12-way image classification set "Dataset" from GitHub (houssemradhouane/CNN-Algorithm-for-Image-Classification); label vocabulary: CPU cooler, Case, Headphone, Keyboard, Mouse, Speaker, case, cooler, headphone, keyboard, mouse, speaker.

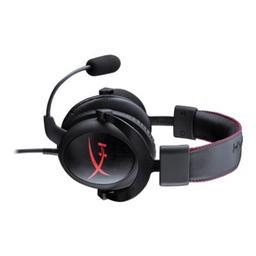
Label: headphone

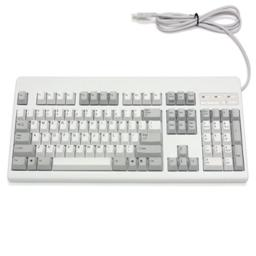
Label: Keyboard

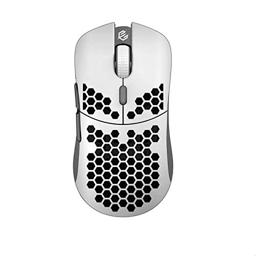
Label: Mouse

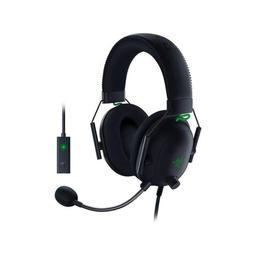
Label: Headphone

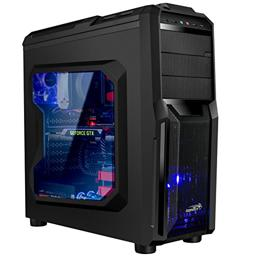
Label: Case

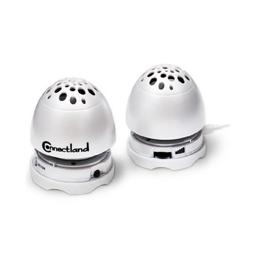
Label: Speaker
